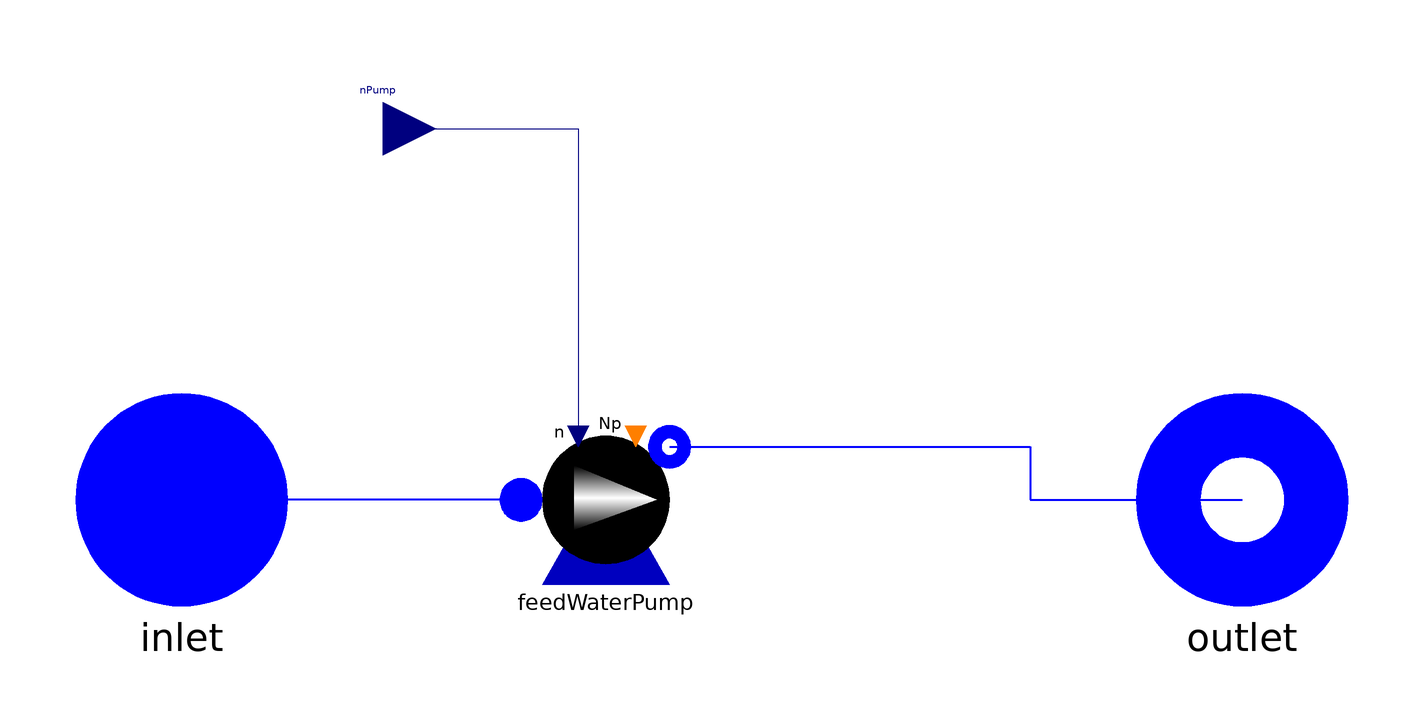

This picture is the connection diagram that the Modelica source below describes through its graphical annotations.

model PrescribedSpeedPump "Prescribed speed pump"
      replaceable package FluidMedium =
          Modelica.Media.Interfaces.PartialTwoPhaseMedium;
      parameter Modelica.SIunits.VolumeFlowRate q_nom[3]
        "Nominal volume flow rates";
      parameter Modelica.SIunits.Height head_nom[3] "Nominal heads";
      parameter Modelica.SIunits.Density rho0 "Nominal density";
      parameter Modelica.SIunits.Conversions.NonSIunits.AngularVelocity_rpm n0
        "Nominal rpm";
      parameter Modelica.SIunits.Pressure nominalOutletPressure
        "Nominal live steam pressure";
      parameter Modelica.SIunits.Pressure nominalInletPressure
        "Nominal condensation pressure";
      parameter Modelica.SIunits.MassFlowRate nominalMassFlowRate
        "Nominal steam mass flow rate";
      parameter Modelica.SIunits.SpecificEnthalpy hstart=1e5
        "Fluid Specific Enthalpy Start Value";
      parameter Boolean SSInit=false "Steady-state initialization";

      function flowCharacteristic =
          ThermoPower3.Functions.PumpCharacteristics.quadraticFlow (q_nom=q_nom,
            head_nom=head_nom);

      Water.FlangeA inlet(redeclare package Medium = FluidMedium) annotation (
          Placement(transformation(extent={{-120,-20},{-80,20}},rotation=0)));
      Water.FlangeB outlet(redeclare package Medium = FluidMedium) annotation (
          Placement(transformation(extent={{80,-20},{120,20}}, rotation=0)));
      Water.Pump feedWaterPump(
        redeclare function flowCharacteristic = flowCharacteristic,
        n0=n0,
        redeclare package Medium = FluidMedium,
        initOpt=if SSInit then Choices.Init.Options.steadyState else Choices.Init.Options.noInit,
        wstart=nominalMassFlowRate,
        w0=nominalMassFlowRate,
        dp0=nominalOutletPressure - nominalInletPressure,
        rho0=rho0,
        hstart=hstart) annotation (Placement(transformation(extent={{-40,-24},{
                0,16}}, rotation=0)));

      Modelica.Blocks.Interfaces.RealInput nPump annotation (Placement(
            transformation(extent={{-72,60},{-52,80}}, rotation=0),
            iconTransformation(extent={{-92,40},{-52,80}})));
    equation
      connect(nPump, feedWaterPump.in_n) annotation (Line(points={{-62,70},{-25.2,
              70},{-25.2,12}}, color={0,0,127}));
      connect(feedWaterPump.infl, inlet) annotation (Line(
          points={{-36,0},{-100,0}},
          color={0,0,255},
          thickness=0.5,
          smooth=Smooth.None));
      connect(feedWaterPump.outfl, outlet) annotation (Line(
          points={{-8,10},{60,10},{60,0},{100,0}},
          color={0,0,255},
          thickness=0.5,
          smooth=Smooth.None));
      annotation (
        Icon(graphics={Text(
                  extent={{-100,-118},{100,-144}},
                  lineColor={0,0,255},
                  textString="%name"),Ellipse(
                  extent={{-80,80},{80,-80}},
                  lineColor={0,0,0},
                  fillPattern=FillPattern.Sphere),Polygon(
                  points={{-40,40},{-40,-40},{50,0},{-40,40}},
                  lineColor={0,0,0},
                  fillPattern=FillPattern.HorizontalCylinder,
                  fillColor={255,255,255})}),
        Diagram(graphics),
        Documentation(revisions="<html>
<ul>
<li><i>10 Dec 2008</i>
    by <a>Luca Savoldelli</a>:<br>
       First release.</li>
</ul>
</html>"));
    end PrescribedSpeedPump;